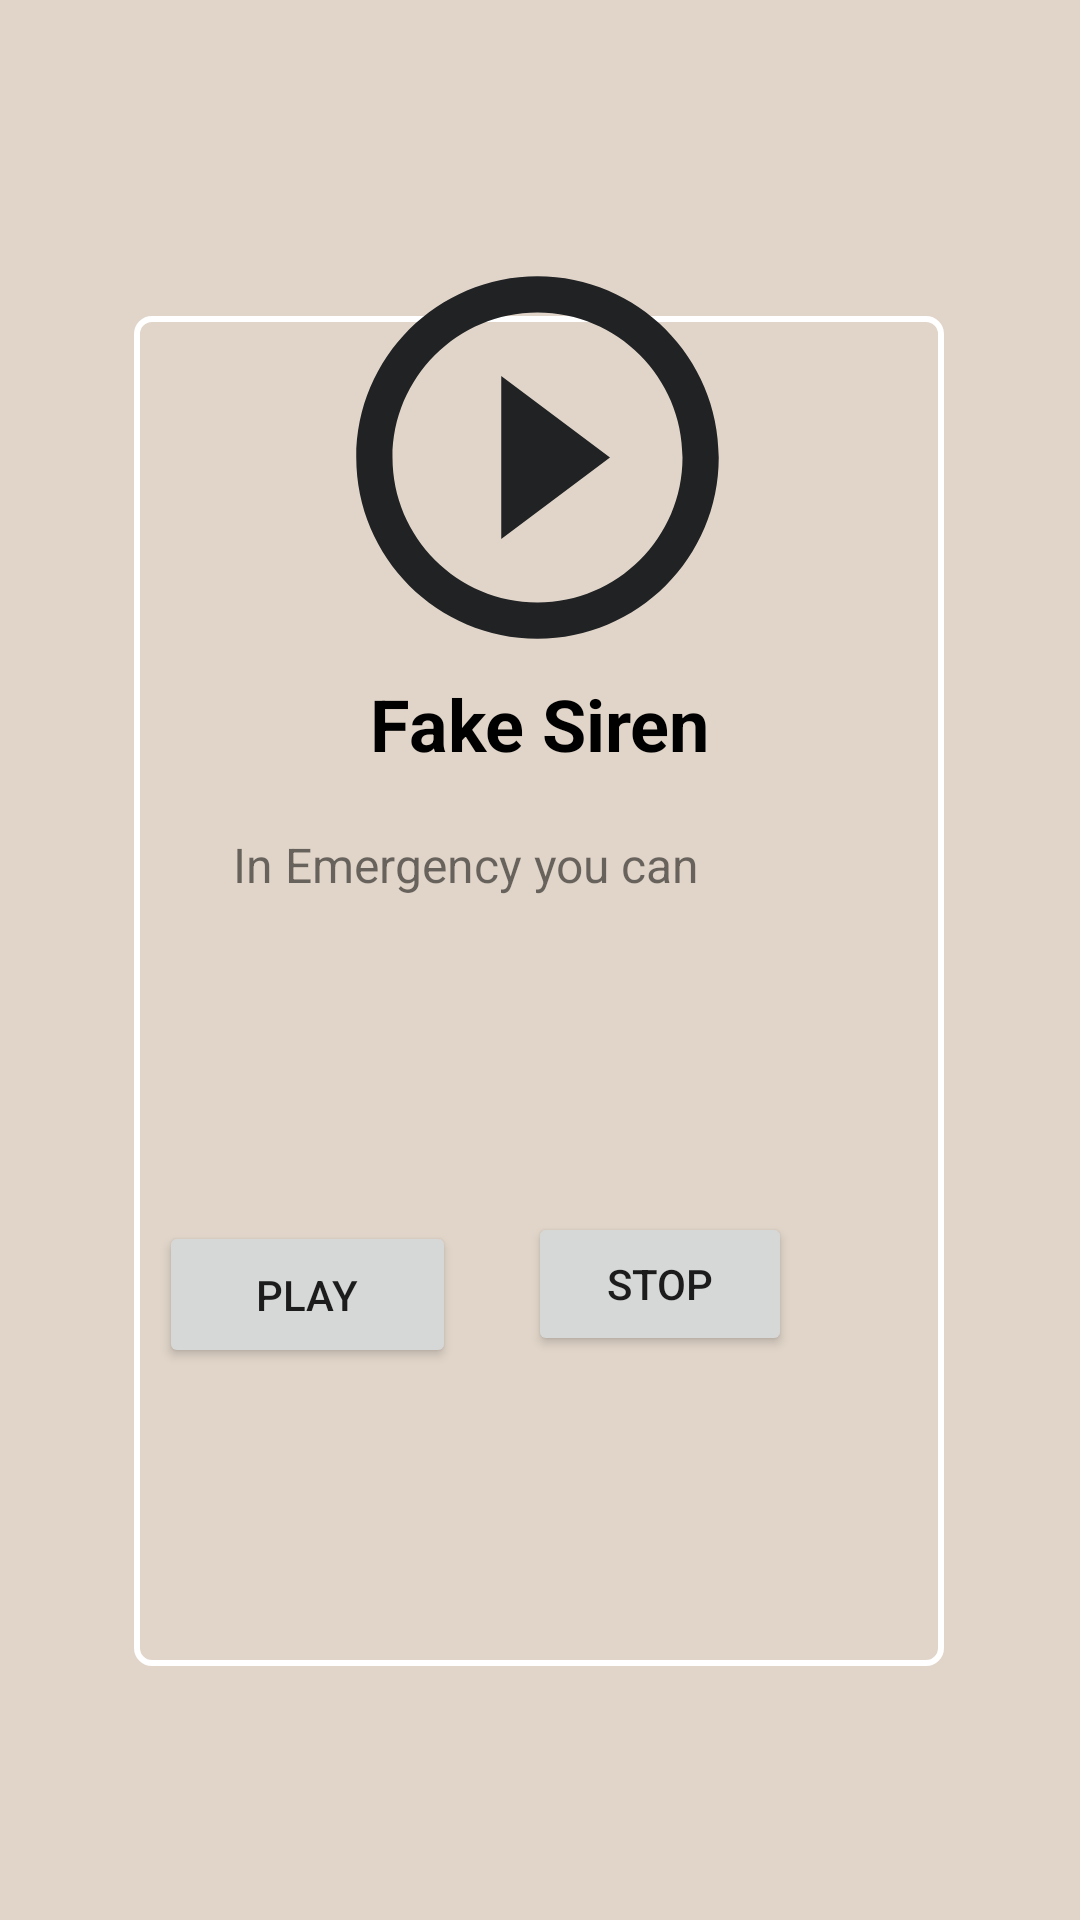

This screen was rendered from an Android layout file. Write that file and the resources it references.
<!-- AndroidManifest.xml: application theme Theme.NaariRakshak -->
<!-- res/layout/activity_siren.xml -->
<?xml version="1.0" encoding="utf-8"?>
<androidx.constraintlayout.widget.ConstraintLayout xmlns:android="http://schemas.android.com/apk/res/android"
    xmlns:app="http://schemas.android.com/apk/res-auto"
    xmlns:tools="http://schemas.android.com/tools"
    android:layout_width="match_parent"
    android:layout_height="match_parent"
   android:background="#e1d5c9" >


    <ImageView
        android:id="@+id/imageView10"
        android:layout_width="794dp"
        android:layout_height="896dp"
        android:alpha="0.5"
        app:layout_constraintStart_toStartOf="parent"
        app:layout_constraintBottom_toBottomOf="parent"
        app:layout_constraintEnd_toEndOf="parent"
        app:layout_constraintTop_toTopOf="parent"
        app:srcCompat="@drawable/map"
        tools:layout_editor_absoluteY="-47dp" />

    <Button
        android:id="@+id/button2"
        android:layout_width="99dp"
        android:layout_height="49dp"
        android:layout_marginEnd="24dp"
        android:layout_marginBottom="184dp"
        android:onClick="play"
        android:text="Play"
        app:layout_constraintBottom_toBottomOf="parent"
        app:layout_constraintEnd_toStartOf="@+id/button4"
        app:layout_constraintHorizontal_bias="1.0"
        app:layout_constraintStart_toStartOf="parent" />

    <Button
        android:id="@+id/button4"
        android:layout_width="wrap_content"
        android:layout_height="wrap_content"
        android:layout_marginEnd="96dp"
        android:layout_marginBottom="188dp"
        android:onClick="pause"
        android:text="Stop"
        app:layout_constraintBottom_toBottomOf="parent"
        app:layout_constraintEnd_toEndOf="parent" />

    <ImageView
        android:id="@+id/imageView1"
        android:layout_width="270dp"
        android:layout_height="450dp"

        app:layout_constraintBottom_toBottomOf="parent"
        app:layout_constraintEnd_toEndOf="parent"
        app:layout_constraintHorizontal_bias="0.496"
        app:layout_constraintStart_toStartOf="parent"
        app:layout_constraintTop_toTopOf="parent"
        app:layout_constraintVertical_bias="0.555"
        app:srcCompat="@drawable/relectange" />

    <ImageView
        android:id="@+id/imageView"
        android:layout_width="201dp"
        android:layout_height="145dp"
        android:layout_marginTop="80dp"
        app:layout_constraintEnd_toEndOf="parent"
        app:layout_constraintHorizontal_bias="0.495"
        app:layout_constraintStart_toStartOf="parent"
        app:layout_constraintTop_toTopOf="parent"
        app:srcCompat="@drawable/ic_baseline_play_circle_outline_24" />

    <TextView
        android:id="@+id/textView11"
        android:layout_width="wrap_content"
        android:layout_height="wrap_content"
        android:text="Fake Siren"
        android:textColor="@color/black"
        android:textSize="24dp"
        android:textStyle="bold"
        app:layout_constraintEnd_toEndOf="parent"
        app:layout_constraintStart_toStartOf="parent"
        app:layout_constraintTop_toBottomOf="@id/imageView"
        tools:layout_editor_absoluteY="242dp" />

    <TextView
        android:id="@+id/textView13"
        android:layout_width="222dp"
        android:layout_height="118dp"
        android:layout_marginTop="20dp"
        android:text="In Emergency you can"
        android:textSize="16sp"
        app:layout_constraintEnd_toEndOf="@+id/imageView1"
        app:layout_constraintHorizontal_bias="0.687"
        app:layout_constraintStart_toStartOf="@+id/imageView1"
        app:layout_constraintTop_toBottomOf="@id/textView11" />


</androidx.constraintlayout.widget.ConstraintLayout>
<!-- resources referenced by this layout -->
<resources>
  <color name="black">#FF000000</color>
  <!-- drawable ic_baseline_play_circle_outline_24 (drawable) -->
  <vector android:height="24dp" android:tint="#202224"
      android:viewportHeight="24" android:viewportWidth="24"
      android:width="24dp" xmlns:android="http://schemas.android.com/apk/res/android">
      <path android:fillColor="@android:color/white" android:pathData="M10,16.5l6,-4.5 -6,-4.5v9zM12,2C6.48,2 2,6.48 2,12s4.48,10 10,10 10,-4.48 10,-10S17.52,2 12,2zM12,20c-4.41,0 -8,-3.59 -8,-8s3.59,-8 8,-8 8,3.59 8,8 -3.59,8 -8,8z"/>
  </vector>
  <!-- drawable relectange (drawable) -->
  <?xml version="1.0" encoding="utf-8"?>
  <shape xmlns:android="http://schemas.android.com/apk/res/android" >
  <stroke android:width="2dp"  android:color="#ffffff"/>
  <padding android:left="2dp"
      android:top="2dp"
      android:bottom="2dp"
      android:right="2dp"/>
      <corners android:radius="5dp"/>
  <solid android:color="#e1d5c9"/>
  
  </shape>
  <style name="Theme.NaariRakshak" parent="Theme.MaterialComponents.DayNight.DarkActionBar">
          
          <item name="colorPrimary">#202224</item>
          <item name="colorPrimaryVariant">#202224</item>
          <item name="colorOnPrimary">@color/white</item>
          
          <item name="colorSecondary">@color/teal_200</item>
          <item name="colorSecondaryVariant">@color/teal_700</item>
          <item name="colorOnSecondary">@color/black</item>
          
          <item name="android:statusBarColor" tools:targetApi="l">?attr/colorPrimaryVariant</item>
          
      </style>
  <color name="white">#FFFFFFFF</color>
      //onboarding colors
  <color name="teal_200">#FF03DAC5</color>
  <color name="teal_700">#FF018786</color>
</resources>
